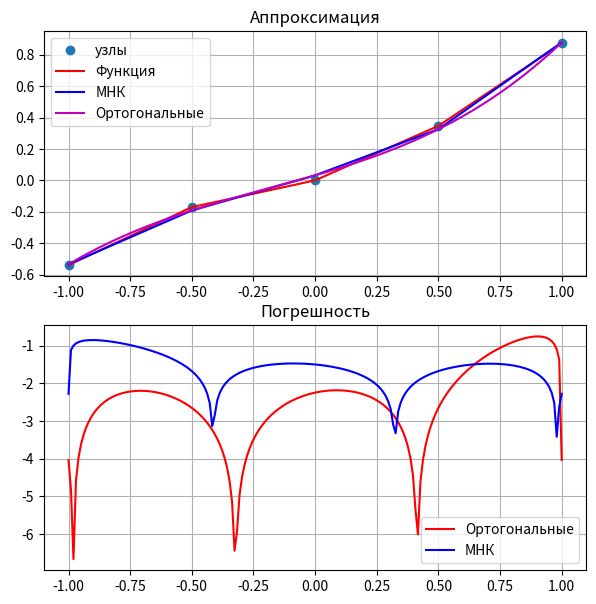

This figure's Python source:
"""
1. Для указанной функции f(x)=sqrt(x + 1) − cos(x) по методу наименьших квадратов построить алгебраический полином наилучшего среднеквадратичного приближения третьей 
степени по пяти узлам {x_i} и значениям функции {f(x_i)} в этих узлах.
2. Для той же функции на том же отрезке построить алгебраический полином наилучшего приближения в пространстве L2
третьей степени с использованием полиномов Лежандра. (формула Родрига)
3. Построить графики исходной функции и двух построенных полиномов.

"""


import numpy as np
import matplotlib.pyplot as plt
import math
from scipy import integrate as inte
from math import log10, log, log1p
from sympy import *
from sympy.integrals.trigonometry import trigintegrate

a=-1
b=1
n=5
plt.rcParams['figure.figsize'] = [7, 7]

def f(x):
    return sqrt(x+1)-cos(x)

def phi(x, deg):
    return x**deg

def poly(x, A): #строим полином МНК для графика
    res=[0,0,0,0,0]
    for i in range(0,5):
        res[i]=A[0]+A[1]*x[i]+A[2]*x[i]**2+A[3]*x[i]**3
    return res

def lezhandr(x,n):
    if n==0:
        return (1/(math.factorial(n)*2**n))
    elif n==1:
        return (1/2)*diff((1-x**2))
    else:
        return (1/(math.factorial(n)*2**n))*diff((1-x**2)**n,x,n)

#метод Гаусса
# --- вывод системы на экран
def FancyPrint(A, B, selected):
    for row in range(len(B)):
        print("(", end='')
        for col in range(len(A[row])):
            print("\t{1:10.2f}{0}".format(" " if (selected is None or selected != (row, col)) else "*", A[row][col]),
                  end='')
        print("\t) * (\tX{0}) = (\t{1:10.2f})".format(row + 1, B[row]))


# --- end of вывод системы на экран


# --- перемена местами двух строк системы
def SwapRows(A, B, row1, row2):
    A[row1], A[row2] = A[row2], A[row1]
    B[row1], B[row2] = B[row2], B[row1]


# --- end of перемена местами двух строк системы


# --- деление строки системы на число
def DivideRow(A, B, row, divider):
    A[row] = [a / divider for a in A[row]]
    B[row] /= divider


# --- end of деление строки системы на число


# --- сложение строки системы с другой строкой, умноженной на число
def CombineRows(A, B, row, source_row, weight):
    A[row] = [(a + k * weight) for a, k in zip(A[row], A[source_row])]
    B[row] += B[source_row] * weight


# --- end of сложение строки системы с другой строкой, умноженной на число


# --- решение системы методом Гаусса (приведением к треугольному виду)
def Gauss(A, B):
    column = 0
    while (column < len(B)):

        #print("Ищем максимальный по модулю элемент в {0}-м столбце:".format(column + 1))
        current_row = None
        for r in range(column, len(A)):
            if current_row is None or abs(A[r][column]) > abs(A[current_row][column]):
                current_row = r
        if current_row is None:
            print("решений нет")
            return None

        if current_row != column:
            #print("Переставляем строку с найденным элементом повыше:")
            SwapRows(A, B, current_row, column)

        #print("Нормализуем строку с найденным элементом:")
        DivideRow(A, B, column, A[column][column])

        #print("Обрабатываем нижележащие строки:")
        for r in range(column + 1, len(A)):
            CombineRows(A, B, r, column, -A[r][column])

        column += 1

    #print("Матрица приведена к треугольному виду, считаем решение")
    X = [0 for l in B]
    for i in range(len(B) - 1, -1, -1):
        X[i] = B[i] - sum(x * a for x, a in zip(X[(i + 1):], A[i][(i + 1):]))

    #print("Получили ответ:")
    #print("\n".join("X{0} =\t{1:10.2f}".format(i + 1, x) for i, x in enumerate(X)))

    return X


# --- end of решение системы методом Гаусса (приведением к треугольному виду)


#Выберем точки, имеющие кратность 1
x=[-1, -0.5, 0, 0.5, 1]
y=[0, 0, 0, 0, 0]
Q=np.zeros((5,4))
for i in range(5):
    y[i]=f(x[i])
    #print(y[i])
for i in range(0,4):
    for j in range(0,5):
        Q[j][i]=phi(x[j], i)

#print(Q)
Q_T=Q.transpose()
H=Q_T.dot(Q)
b=Q_T.dot(y)
#print(H)
#print(b)
print("Решаем:")
a=Gauss(H, b)
print(a)
print("P3=",a[0],"+(",a[1],")x+(",a[2],")x**2+(",a[3],")x**3")
y_mnk=poly(x,a)

plt.figure()
plt.subplot(2,1,1)
plt.grid()
plt.title('Аппроксимация')
plt.plot(x,y,'o', label = 'узлы')
plt.plot(x, y, 'r', label = 'Функция')
plt.plot(x, y_mnk, 'b', label = 'МНК')
plt.legend()

#Ортогональные полиномы=========================================================================
#p(x)=1
'''
s=[0,0,0,0]
m=[0,0,0,0]

t=Symbol('t')
for i in range(0,4):            #здесь индекс на один больше из-за нумерации питона
    s[i]=integrate(t**i, (t, -1, 1))
print(s)

#m[0]=integrate(((sqrt(t+1)) - cos(t)), (t,-1,1))

#for i in range(1,4):
   # m[i]=integrate(((sqrt(t+1)) - cos(t))*t**i, (t,-1,1))

#print(m)

c_k=[0,0,0,0]
c_k[0]=(integrate(((sqrt(t+1)) - cos(t)), (t,-1,1)))
c_k[1]=(integrate(((sqrt(t+1)) - cos(t))*(-t), (t,-1,1)))/(integrate(lezhandr(t,1)**2, (t,-1,1)))
for i in range(2,4):
    c_k[i]=(integrate(((sqrt(t+1)) - cos(t))*lezhandr(t,i), (t,-1,1)))/(integrate(lezhandr(t,i)**2, (t,-1,1)))
print(c_k)

def Q(z,h):
    res=0
    for i in range(0,4):
        res=res+h[i]*lezhandr(z,i)
    return res

#print(Q(t,c_k))
y_new=[0,0,0,0,0]
for i in range(0,5):
    y_new[i]=Q(t,c_k).subs(t,x[i])-0.1
plt.subplot(2,1,1)
plt.plot(x, y_new, 'orange', label = 'Ортогональные')
plt.legend()

'''
q_0 = [x[0] ** i for i in range(n - 1)]   #вспомогательные для подынтегральных х^k
q_1 = [x[1] ** i for i in range(n - 1)]
q_2 = [x[2] ** i for i in range(n - 1)]
q_3 = [x[3] ** i for i in range(n - 1)]
q_4 = [x[4] ** i for i in range(n - 1)]
Q = np.array([q_0, q_1, q_2, q_3, q_4])
q0 = 1
X = [-1, -0.5, 0, 0.5, 1]
q11 = 0
x = Symbol('x')
for i in range(5):
    q11 = q11+X[i]
q1 = x - q11/5

A1 = 0
A2 = 0
for i in range(5):
    A1 = A1 + X[i]*q1.subs(x, X[i])*q1.subs(x, X[i])
    A2 = A2 + q1.subs(x, X[i])*q1.subs(x, X[i])
A = A1/A2

B1 = 0
B2 = 5
for i in range(5):
    B1 = B1 + X[i]*q1.subs(x, X[i])
B = B1/B2

q2 = (x - A) * q1 - B

A1 = 0
A2 = 0
for i in range(5):
    A1 = A1 + X[i]*q2.subs(x, X[i])*q2.subs(x, X[i])
    A2 = A2 + q2.subs(x, X[i])*q2.subs(x, X[i])
A = A1/A2

B1 = 0
B2 = 0
for i in range(5):
    B1 = B1 + X[i]*q2.subs(x, X[i])*q1.subs(x, X[i])
    B2 = B2 + q1.subs(x, X[i])*q1.subs(x, X[i])
B = B1/B2

q3 = (x - A) * q2 - B * q1

Aa = 0
for i in range (5):
    Aa = Aa+f(X[i])
Aa0 = Aa/5

Aa = 0
A_a = 0
for i in range (5):
    Aa = Aa+q1.subs(x, X[i])*f(X[i])
    A_a = A_a + q1.subs(x, X[i])*q1.subs(x, X[i])
Aa1 = Aa/A_a

Aa = 0
A_a = 0
for i in range (5):
    Aa = Aa + q2.subs(x, X[i])*f(X[i])
    A_a = A_a + q2.subs(x, X[i])*q2.subs(x, X[i])
Aa2 = Aa/A_a

Aa = 0
A_a = 0
for i in range (5):
    Aa = Aa + q3.subs(x, X[i])*f(X[i])
    A_a = A_a + q3.subs(x, X[i])*q3.subs(x, X[i])
Aa3 = Aa/A_a

xx=[0]*50
xx = np.linspace(-1, 1, 200)
AA = [Aa0, Aa1, Aa2, Aa3]
y1 = Aa0 * q0 + Aa1 * q1 + Aa2 * q2 + Aa3 * q3
yy2 = [0]*200
print(AA)
print(y1)
print(yy2)
print(xx)
for i in range(200):
    yy2[i] = y1.subs(x, xx[i])
plt.subplot(2, 1, 1)
plt.plot(xx, yy2, color = 'm', label="Ортогональные")
plt.legend()

#Погрешность====================================================================
yy1=[0]*200
print(a)
for i in range(0,len(xx)):
    yy1[i]=a[0]+a[1]*xx[i]+a[2]*xx[i]**2+a[3]*xx[i]**3

yy3 = [0]*200
for i in range (len(xx)):
    yy3[199-i] = log(abs(f(xx[i]) - yy2[i]))+1.2   #Ортогональные

yy4 = [0]*200
for i in range(len(xx)):
    yy4[i] = log10(abs(f(xx[i]) - yy1[i]))  #МНК
print(yy3)
print(yy4)
print(yy2[7]-yy1[7])
plt.subplot(2,1,2)
plt.plot(xx, yy3, color = 'r', label="Ортогональные")
plt.plot(xx, yy4, color = 'b', label="МНК")
plt.legend()
#plt.ylim([-0.01,0.02])
#plt.xlim([0, math.pi])
plt.grid()
plt.title('Погрешность')
plt.show()
